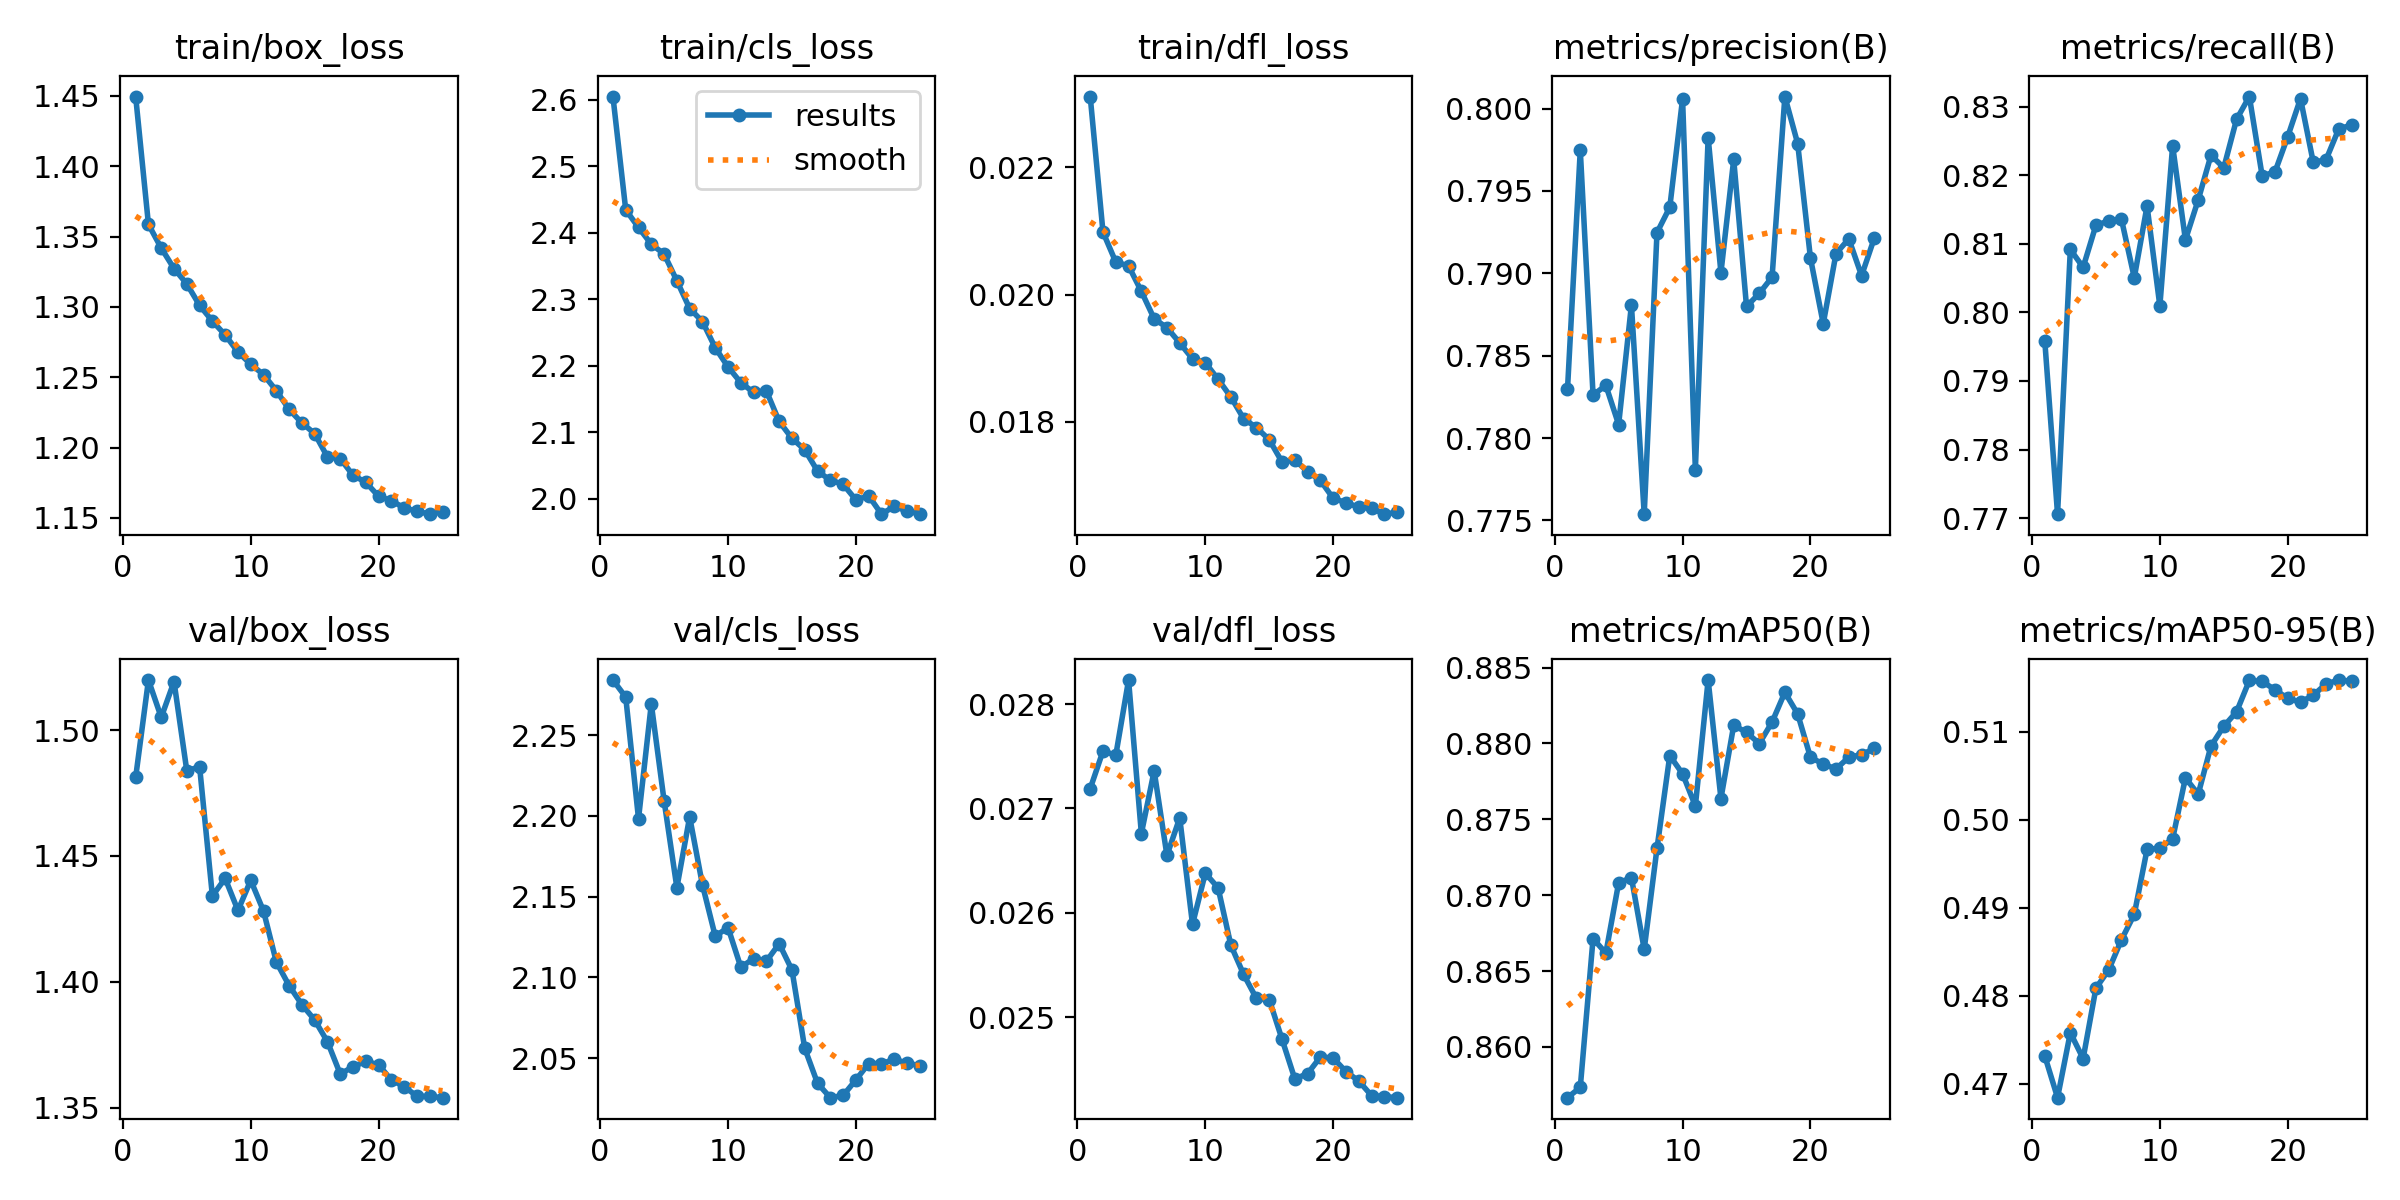

Values plotted in this chart, from the file beside it:
epoch, time, train/box_loss, train/cls_loss, train/dfl_loss, metrics/precision(B), metrics/recall(B), metrics/mAP50(B), metrics/mAP50-95(B), val/box_loss, val/cls_loss, val/dfl_loss, lr/pg0, lr/pg1, lr/pg2
1, 244.1, 1.45, 2.605, 0.02311, 0.783, 0.7959, 0.8567, 0.4731, 1.481, 2.284, 0.02719, 0.0009984, 0.0009984, 0.00116
2, 504.5, 1.359, 2.435, 0.02098, 0.7975, 0.7706, 0.8573, 0.4684, 1.52, 2.274, 0.02755, 0.0009961, 0.0009961, 0.0009961
3, 763.2, 1.342, 2.408, 0.02051, 0.7826, 0.8092, 0.8671, 0.4758, 1.505, 2.198, 0.02751, 0.0009844, 0.0009844, 0.0009844
4, 1021, 1.327, 2.383, 0.02045, 0.7832, 0.8066, 0.8662, 0.4728, 1.519, 2.269, 0.02823, 0.0009652, 0.0009652, 0.0009652
5, 1243, 1.316, 2.368, 0.02005, 0.7808, 0.8127, 0.8708, 0.4808, 1.484, 2.209, 0.02676, 0.0009388, 0.0009388, 0.0009388
6, 1450, 1.301, 2.328, 0.01962, 0.7881, 0.8134, 0.8711, 0.4829, 1.485, 2.156, 0.02736, 0.0009055, 0.0009055, 0.0009055
7, 1655, 1.29, 2.286, 0.01948, 0.7754, 0.8136, 0.8664, 0.4863, 1.434, 2.199, 0.02655, 0.0008658, 0.0008658, 0.0008658
8, 1860, 1.28, 2.266, 0.01924, 0.7925, 0.8051, 0.8731, 0.4892, 1.441, 2.157, 0.02691, 0.0008205, 0.0008205, 0.0008205
9, 2065, 1.268, 2.227, 0.01899, 0.794, 0.8155, 0.8792, 0.4966, 1.428, 2.126, 0.02589, 0.0007702, 0.0007702, 0.0007702
10, 2271, 1.259, 2.198, 0.01893, 0.8006, 0.801, 0.878, 0.4967, 1.44, 2.131, 0.02638, 0.0007158, 0.0007158, 0.0007158
11, 2478, 1.252, 2.174, 0.01867, 0.7781, 0.8243, 0.8759, 0.4978, 1.428, 2.106, 0.02624, 0.000658, 0.000658, 0.000658
12, 2706, 1.24, 2.16, 0.01839, 0.7982, 0.8106, 0.8842, 0.5047, 1.408, 2.112, 0.02569, 0.0005978, 0.0005978, 0.0005978
13, 2920, 1.227, 2.162, 0.01805, 0.79, 0.8164, 0.8764, 0.5029, 1.398, 2.11, 0.02541, 0.0005361, 0.0005361, 0.0005361
14, 3127, 1.218, 2.116, 0.01791, 0.7969, 0.8229, 0.8812, 0.5084, 1.391, 2.121, 0.02518, 0.0004739, 0.0004739, 0.0004739
15, 3346, 1.21, 2.091, 0.01772, 0.788, 0.8211, 0.8807, 0.5106, 1.385, 2.105, 0.02517, 0.0004122, 0.0004122, 0.0004122
16, 3656, 1.193, 2.073, 0.01737, 0.7888, 0.8282, 0.88, 0.5122, 1.376, 2.056, 0.02479, 0.000352, 0.000352, 0.000352
17, 3883, 1.192, 2.042, 0.0174, 0.7898, 0.8315, 0.8814, 0.5158, 1.363, 2.034, 0.02441, 0.0002942, 0.0002942, 0.0002942
18, 4108, 1.18, 2.028, 0.01722, 0.8007, 0.8199, 0.8834, 0.5157, 1.366, 2.026, 0.02446, 0.0002398, 0.0002398, 0.0002398
19, 4364, 1.175, 2.022, 0.01708, 0.7979, 0.8205, 0.882, 0.5148, 1.368, 2.027, 0.02462, 0.0001895, 0.0001895, 0.0001895
20, 4615, 1.165, 1.998, 0.0168, 0.7909, 0.8256, 0.8791, 0.5138, 1.367, 2.037, 0.02461, 0.0001442, 0.0001442, 0.0001442
21, 4868, 1.162, 2.004, 0.01673, 0.7869, 0.8312, 0.8786, 0.5133, 1.361, 2.047, 0.02448, 0.0001045, 0.0001045, 0.0001045
22, 5121, 1.157, 1.977, 0.01666, 0.7912, 0.8219, 0.8783, 0.5141, 1.358, 2.046, 0.02439, 7.12282e-05, 7.12282e-05, 7.12282e-05
23, 5374, 1.155, 1.988, 0.01664, 0.7921, 0.8223, 0.8791, 0.5154, 1.354, 2.049, 0.02425, 4.47606e-05, 4.47606e-05, 4.47606e-05
24, 5627, 1.153, 1.981, 0.01655, 0.7899, 0.8268, 0.8793, 0.5159, 1.354, 2.047, 0.02424, 2.55513e-05, 2.55513e-05, 2.55513e-05
25, 5880, 1.155, 1.977, 0.01658, 0.7922, 0.8273, 0.8797, 0.5157, 1.354, 2.045, 0.02423, 1.39032e-05, 1.39032e-05, 1.39032e-05
